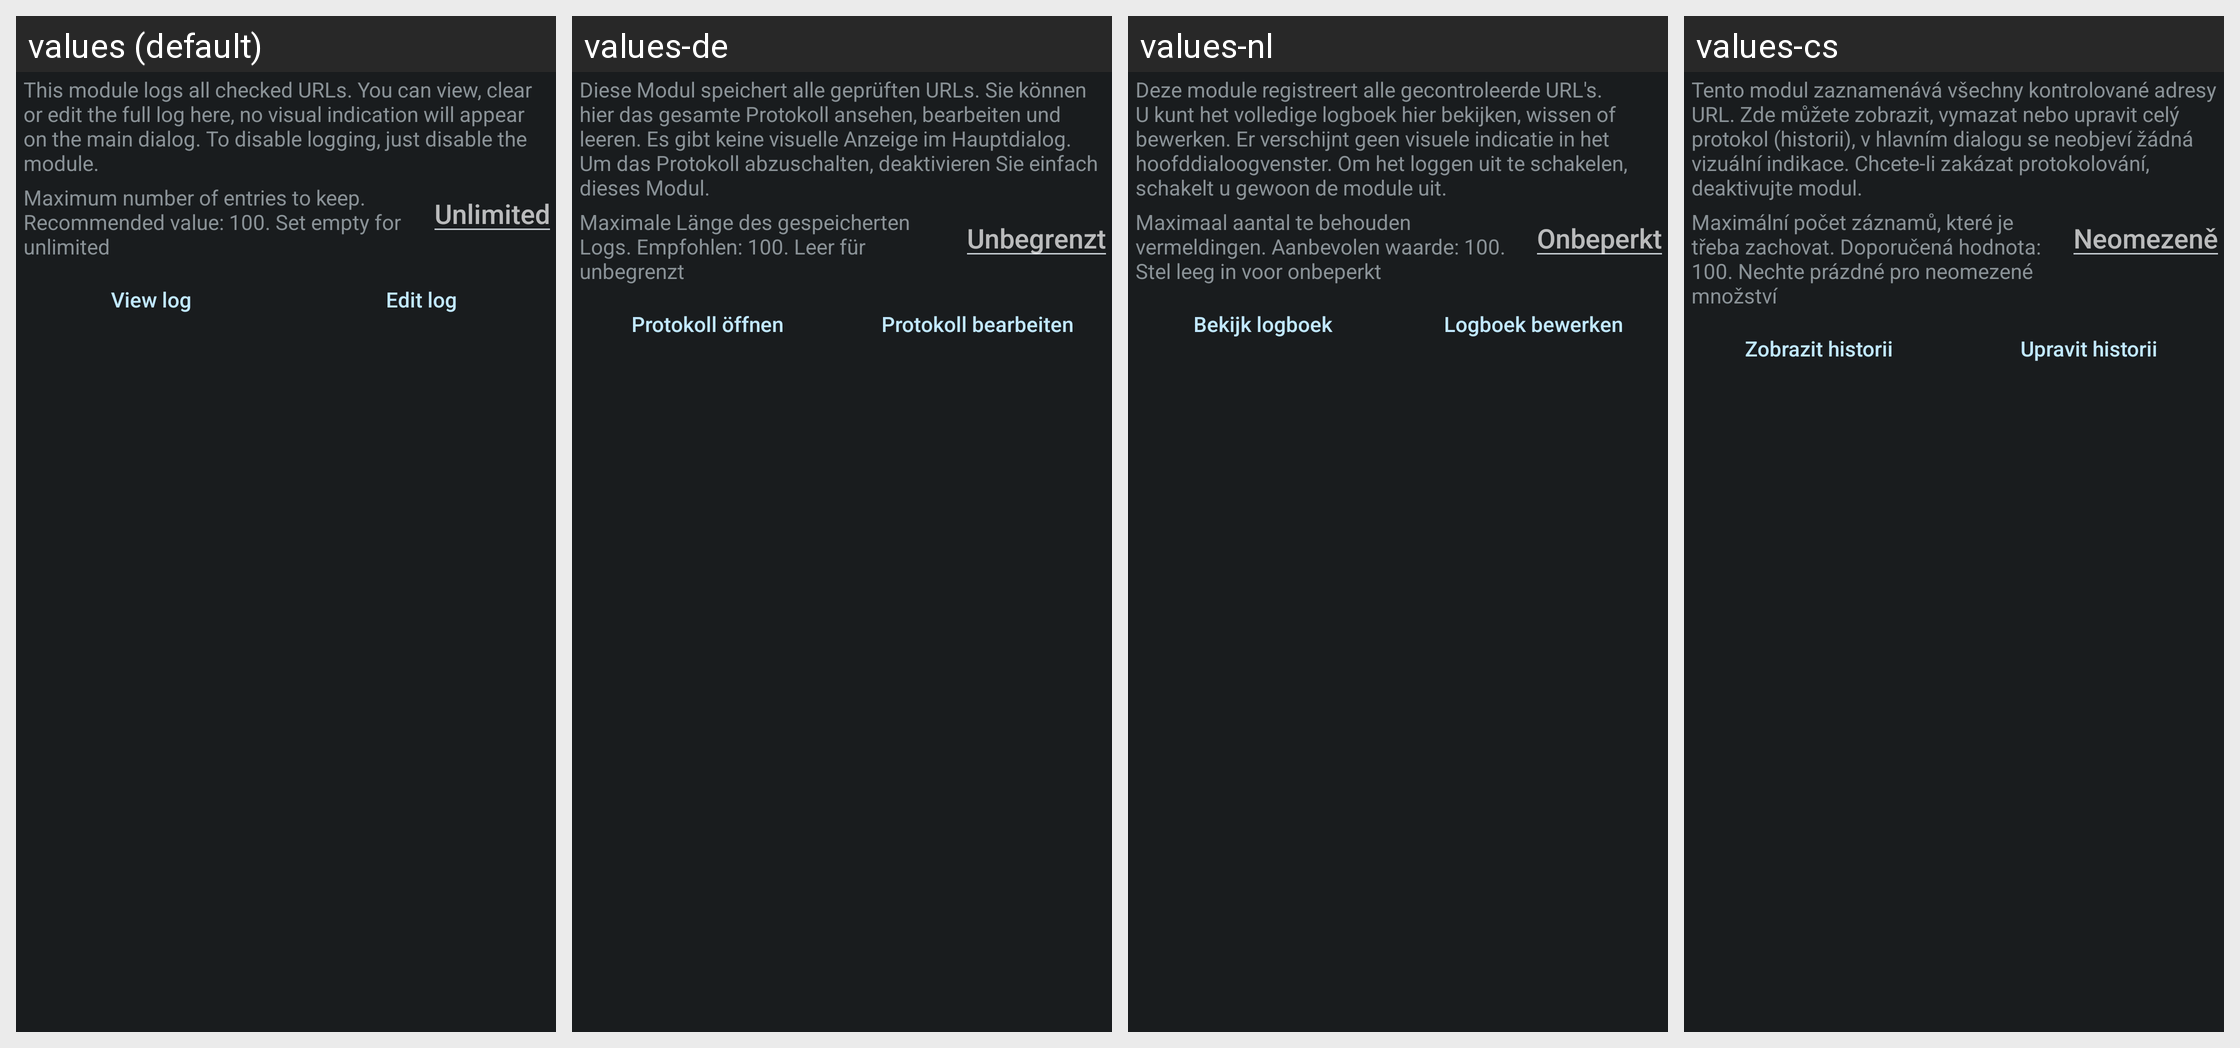

The same Android screen rendered under several of its app's locales, left to right. List the strings drawn on it with the default value and each locale's translation.
Android screen res/layout/config_log.xml rendered under 4 locales, left to right: values (default), values-de, values-nl, values-cs. Device: Nexus 5 (rendered at 1080×1920; each locale shown at half size, 540×960, under a caption strip naming it); theme ActivityThemeDark.
Other locales in the repository, not shown: values-be, values-el, values-es, values-fr-rFR, values-hi, values-in, values-it, values-iw, values-ja, values-ko, values-nb-rNO, values-or, values-pt-rBR, values-pt-rPT, values-ro, values-ru, values-tr, values-uk, values-ur, values-zh-rCN, values-zh-rTW.
Strings drawn on this screen, with the default value and each locale's value (text and hints the layout hard-codes, and strings that could not be matched under every locale, appear in the picture but are not listed):

mLog_desc
  values: This module logs all checked URLs. You can view, clear or edit the full log here, no visual indication will appear on the main dialog. To disable logging, just disable the module.
  values-de: Diese Modul speichert alle geprüften URLs. Sie können hier das gesamte Protokoll ansehen, bearbeiten und leeren. Es gibt keine visuelle Anzeige im Hauptdialog. Um das Protokoll abzuschalten, deaktivieren Sie einfach dieses Modul.
  values-nl: Deze module registreert alle gecontroleerde URL's. U kunt het volledige logboek hier bekijken, wissen of bewerken. Er verschijnt geen visuele indicatie in het hoofddialoogvenster. Om het loggen uit te schakelen, schakelt u gewoon de module uit.
  values-cs: Tento modul zaznamenává všechny kontrolované adresy URL. Zde můžete zobrazit, vymazat nebo upravit celý protokol (historii), v hlavním dialogu se neobjeví žádná vizuální indikace. Chcete-li zakázat protokolování, deaktivujte modul.

mLog_limit
  values: Maximum number of entries to keep. Recommended value: 100. Set empty for unlimited
  values-de: Maximale Länge des gespeicherten Logs. Empfohlen: 100. Leer für unbegrenzt
  values-nl: Maximaal aantal te behouden vermeldingen. Aanbevolen waarde: 100. Stel leeg in voor onbeperkt
  values-cs: Maximální počet záznamů, které je třeba zachovat. Doporučená hodnota: 100. Nechte prázdné pro neomezené množství

mLog_unlimited
  values: Unlimited
  values-de: Unbegrenzt
  values-nl: Onbeperkt
  values-cs: Neomezeně

mLog_view
  values: View log
  values-de: Protokoll öffnen
  values-nl: Bekijk logboek
  values-cs: Zobrazit historii

mLog_edit
  values: Edit log
  values-de: Protokoll bearbeiten
  values-nl: Logboek bewerken
  values-cs: Upravit historii
